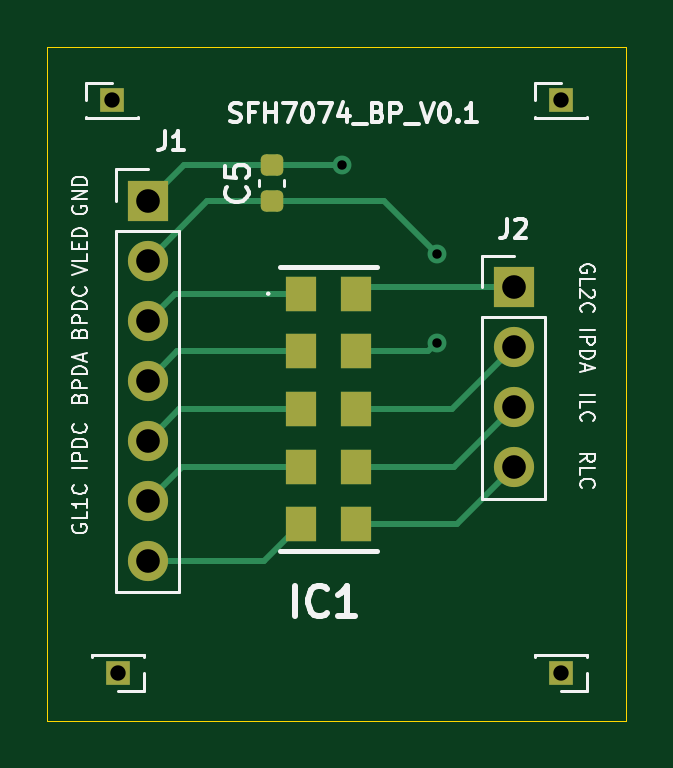
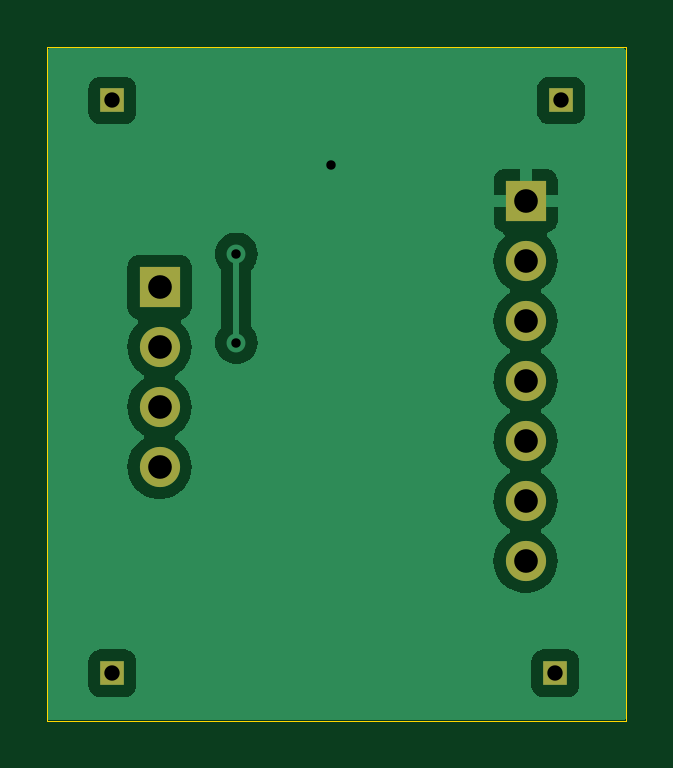
Circuit board: 11 layer files. Board 24.5 x 28.5 mm.
- bottom_copper: sfh7074_breakoutboard-B_Cu.gbr (22181 bytes)
- bottom_mask: sfh7074_breakoutboard-B_Mask.gbr (1010 bytes)
- paste: sfh7074_breakoutboard-B_Paste.gbr (536 bytes)
- bottom_silk: sfh7074_breakoutboard-B_Silkscreen.gbr (537 bytes)
- outline: sfh7074_breakoutboard-Edge_Cuts.gbr (692 bytes)
- top_copper: sfh7074_breakoutboard-F_Cu.gbr (3886 bytes)
- top_mask: sfh7074_breakoutboard-F_Mask.gbr (1986 bytes)
- paste: sfh7074_breakoutboard-F_Paste.gbr (1512 bytes)
- top_silk: sfh7074_breakoutboard-F_Silkscreen.gbr (28468 bytes)
- drill: sfh7074_breakoutboard-NPTH.drl (301 bytes)
- drill: sfh7074_breakoutboard-PTH.drl (761 bytes)

=== bottom_copper: sfh7074_breakoutboard-B_Cu.gbr (22181 bytes, source omitted) ===
=== bottom_mask: sfh7074_breakoutboard-B_Mask.gbr ===
G04 #@! TF.GenerationSoftware,KiCad,Pcbnew,8.0.01-1-dev-1e03266dfe*
G04 #@! TF.CreationDate,2024-03-02T01:48:18-08:00*
G04 #@! TF.ProjectId,sfh7074_breakoutboard,73666837-3037-4345-9f62-7265616b6f75,rev?*
G04 #@! TF.SameCoordinates,Original*
G04 #@! TF.FileFunction,Soldermask,Bot*
G04 #@! TF.FilePolarity,Negative*
%FSLAX46Y46*%
G04 Gerber Fmt 4.6, Leading zero omitted, Abs format (unit mm)*
G04 Created by KiCad (PCBNEW 8.0.01-1-dev-1e03266dfe) date 2024-03-02 01:48:18*
%MOMM*%
%LPD*%
G01*
G04 APERTURE LIST*
%ADD10R,1.700000X1.700000*%
%ADD11O,1.700000X1.700000*%
%ADD12R,1.000000X1.000000*%
G04 APERTURE END LIST*
D10*
X24000000Y-21000000D03*
D11*
X24000000Y-23540000D03*
X24000000Y-26080000D03*
X24000000Y-28620000D03*
X24000000Y-31160000D03*
X24000000Y-33700000D03*
X24000000Y-36240000D03*
D10*
X39500000Y-24650000D03*
D11*
X39500000Y-27190000D03*
X39500000Y-29730000D03*
X39500000Y-32270000D03*
D12*
X41500000Y-41000000D03*
X41500000Y-16750000D03*
X22750000Y-41000000D03*
X22500000Y-16750000D03*
M02*

=== paste: sfh7074_breakoutboard-B_Paste.gbr ===
G04 #@! TF.GenerationSoftware,KiCad,Pcbnew,8.0.01-1-dev-1e03266dfe*
G04 #@! TF.CreationDate,2024-03-02T01:48:17-08:00*
G04 #@! TF.ProjectId,sfh7074_breakoutboard,73666837-3037-4345-9f62-7265616b6f75,rev?*
G04 #@! TF.SameCoordinates,Original*
G04 #@! TF.FileFunction,Paste,Bot*
G04 #@! TF.FilePolarity,Positive*
%FSLAX46Y46*%
G04 Gerber Fmt 4.6, Leading zero omitted, Abs format (unit mm)*
G04 Created by KiCad (PCBNEW 8.0.01-1-dev-1e03266dfe) date 2024-03-02 01:48:17*
%MOMM*%
%LPD*%
G01*
G04 APERTURE LIST*
G04 APERTURE END LIST*
M02*

=== bottom_silk: sfh7074_breakoutboard-B_Silkscreen.gbr ===
G04 #@! TF.GenerationSoftware,KiCad,Pcbnew,8.0.01-1-dev-1e03266dfe*
G04 #@! TF.CreationDate,2024-03-02T01:48:17-08:00*
G04 #@! TF.ProjectId,sfh7074_breakoutboard,73666837-3037-4345-9f62-7265616b6f75,rev?*
G04 #@! TF.SameCoordinates,Original*
G04 #@! TF.FileFunction,Legend,Bot*
G04 #@! TF.FilePolarity,Positive*
%FSLAX46Y46*%
G04 Gerber Fmt 4.6, Leading zero omitted, Abs format (unit mm)*
G04 Created by KiCad (PCBNEW 8.0.01-1-dev-1e03266dfe) date 2024-03-02 01:48:17*
%MOMM*%
%LPD*%
G01*
G04 APERTURE LIST*
G04 APERTURE END LIST*
M02*

=== outline: sfh7074_breakoutboard-Edge_Cuts.gbr ===
G04 #@! TF.GenerationSoftware,KiCad,Pcbnew,8.0.01-1-dev-1e03266dfe*
G04 #@! TF.CreationDate,2024-03-02T01:48:18-08:00*
G04 #@! TF.ProjectId,sfh7074_breakoutboard,73666837-3037-4345-9f62-7265616b6f75,rev?*
G04 #@! TF.SameCoordinates,Original*
G04 #@! TF.FileFunction,Profile,NP*
%FSLAX46Y46*%
G04 Gerber Fmt 4.6, Leading zero omitted, Abs format (unit mm)*
G04 Created by KiCad (PCBNEW 8.0.01-1-dev-1e03266dfe) date 2024-03-02 01:48:18*
%MOMM*%
%LPD*%
G01*
G04 APERTURE LIST*
G04 #@! TA.AperFunction,Profile*
%ADD10C,0.050000*%
G04 #@! TD*
G04 APERTURE END LIST*
D10*
X19750000Y-14500000D02*
X44250000Y-14500000D01*
X44250000Y-43000000D01*
X19750000Y-43000000D01*
X19750000Y-14500000D01*
M02*

=== top_copper: sfh7074_breakoutboard-F_Cu.gbr ===
G04 #@! TF.GenerationSoftware,KiCad,Pcbnew,8.0.01-1-dev-1e03266dfe*
G04 #@! TF.CreationDate,2024-03-02T01:48:17-08:00*
G04 #@! TF.ProjectId,sfh7074_breakoutboard,73666837-3037-4345-9f62-7265616b6f75,rev?*
G04 #@! TF.SameCoordinates,Original*
G04 #@! TF.FileFunction,Copper,L1,Top*
G04 #@! TF.FilePolarity,Positive*
%FSLAX46Y46*%
G04 Gerber Fmt 4.6, Leading zero omitted, Abs format (unit mm)*
G04 Created by KiCad (PCBNEW 8.0.01-1-dev-1e03266dfe) date 2024-03-02 01:48:17*
%MOMM*%
%LPD*%
G01*
G04 APERTURE LIST*
G04 Aperture macros list*
%AMRoundRect*
0 Rectangle with rounded corners*
0 $1 Rounding radius*
0 $2 $3 $4 $5 $6 $7 $8 $9 X,Y pos of 4 corners*
0 Add a 4 corners polygon primitive as box body*
4,1,4,$2,$3,$4,$5,$6,$7,$8,$9,$2,$3,0*
0 Add four circle primitives for the rounded corners*
1,1,$1+$1,$2,$3*
1,1,$1+$1,$4,$5*
1,1,$1+$1,$6,$7*
1,1,$1+$1,$8,$9*
0 Add four rect primitives between the rounded corners*
20,1,$1+$1,$2,$3,$4,$5,0*
20,1,$1+$1,$4,$5,$6,$7,0*
20,1,$1+$1,$6,$7,$8,$9,0*
20,1,$1+$1,$8,$9,$2,$3,0*%
G04 Aperture macros list end*
G04 #@! TA.AperFunction,ComponentPad*
%ADD10R,1.700000X1.700000*%
G04 #@! TD*
G04 #@! TA.AperFunction,ComponentPad*
%ADD11O,1.700000X1.700000*%
G04 #@! TD*
G04 #@! TA.AperFunction,ComponentPad*
%ADD12R,1.000000X1.000000*%
G04 #@! TD*
G04 #@! TA.AperFunction,SMDPad,CuDef*
%ADD13R,1.320000X1.500000*%
G04 #@! TD*
G04 #@! TA.AperFunction,SMDPad,CuDef*
%ADD14RoundRect,0.225000X0.250000X-0.225000X0.250000X0.225000X-0.250000X0.225000X-0.250000X-0.225000X0*%
G04 #@! TD*
G04 #@! TA.AperFunction,ViaPad*
%ADD15C,0.800000*%
G04 #@! TD*
G04 #@! TA.AperFunction,Conductor*
%ADD16C,0.250000*%
G04 #@! TD*
G04 APERTURE END LIST*
D10*
X24000000Y-21000000D03*
D11*
X24000000Y-23540000D03*
X24000000Y-26080000D03*
X24000000Y-28620000D03*
X24000000Y-31160000D03*
X24000000Y-33700000D03*
X24000000Y-36240000D03*
D10*
X39500000Y-24650000D03*
D11*
X39500000Y-27190000D03*
X39500000Y-29730000D03*
X39500000Y-32270000D03*
D12*
X41500000Y-41000000D03*
X41500000Y-16750000D03*
X22750000Y-41000000D03*
X22500000Y-16750000D03*
D13*
X30500000Y-24930000D03*
X30500000Y-27370000D03*
X30500000Y-29810000D03*
X30500000Y-32250000D03*
X30500000Y-34690000D03*
X32820000Y-34690000D03*
X32820000Y-32250000D03*
X32820000Y-29810000D03*
X32820000Y-27370000D03*
X32820000Y-24930000D03*
D14*
X29250000Y-21025000D03*
X29250000Y-19475000D03*
D15*
X32250000Y-19500000D03*
X36250000Y-23250000D03*
X36250000Y-27000000D03*
D16*
X29250000Y-19475000D02*
X25525000Y-19475000D01*
X25525000Y-19475000D02*
X24000000Y-21000000D01*
X32225000Y-19475000D02*
X29250000Y-19475000D01*
X32250000Y-19500000D02*
X32225000Y-19475000D01*
X26515000Y-21025000D02*
X29250000Y-21025000D01*
X35880000Y-27370000D02*
X36250000Y-27000000D01*
X36250000Y-23250000D02*
X34025000Y-21025000D01*
X34025000Y-21025000D02*
X29250000Y-21025000D01*
X24000000Y-23540000D02*
X26515000Y-21025000D01*
X32820000Y-27370000D02*
X35880000Y-27370000D01*
X30500000Y-29810000D02*
X25350000Y-29810000D01*
X25350000Y-29810000D02*
X24000000Y-31160000D01*
X39500000Y-27190000D02*
X36880000Y-29810000D01*
X36880000Y-29810000D02*
X32820000Y-29810000D01*
X24000000Y-26080000D02*
X25150000Y-24930000D01*
X25150000Y-24930000D02*
X30500000Y-24930000D01*
X33100000Y-24650000D02*
X32820000Y-24930000D01*
X39500000Y-24650000D02*
X33100000Y-24650000D01*
X39640000Y-29600000D02*
X39750000Y-29710000D01*
X36980000Y-32250000D02*
X32820000Y-32250000D01*
X39500000Y-29730000D02*
X36980000Y-32250000D01*
X39750000Y-32250000D02*
X39500000Y-32250000D01*
X37080000Y-34690000D02*
X32820000Y-34690000D01*
X39500000Y-32270000D02*
X37080000Y-34690000D01*
X28950000Y-36240000D02*
X30500000Y-34690000D01*
X24000000Y-36240000D02*
X28950000Y-36240000D01*
X25450000Y-32250000D02*
X24000000Y-33700000D01*
X30500000Y-32250000D02*
X25450000Y-32250000D01*
X25250000Y-27370000D02*
X24000000Y-28620000D01*
X30500000Y-27370000D02*
X25250000Y-27370000D01*
M02*

=== top_mask: sfh7074_breakoutboard-F_Mask.gbr (1986 bytes, source withheld) ===
=== paste: sfh7074_breakoutboard-F_Paste.gbr (1512 bytes, source withheld) ===
=== top_silk: sfh7074_breakoutboard-F_Silkscreen.gbr (28468 bytes, source omitted) ===
=== drill: sfh7074_breakoutboard-NPTH.drl ===
M48
; DRILL file {KiCad 8.0.01-1-dev-1e03266dfe} date 2024-03-02T01:48:12-0800
; FORMAT={-:-/ absolute / inch / decimal}
; #@! TF.CreationDate,2024-03-02T01:48:12-08:00
; #@! TF.GenerationSoftware,Kicad,Pcbnew,8.0.01-1-dev-1e03266dfe
; #@! TF.FileFunction,NonPlated,1,2,NPTH
FMAT,2
INCH
%
G90
G05
M30

=== drill: sfh7074_breakoutboard-PTH.drl ===
M48
; DRILL file {KiCad 8.0.01-1-dev-1e03266dfe} date 2024-03-02T01:48:12-0800
; FORMAT={-:-/ absolute / inch / decimal}
; #@! TF.CreationDate,2024-03-02T01:48:12-08:00
; #@! TF.GenerationSoftware,Kicad,Pcbnew,8.0.01-1-dev-1e03266dfe
; #@! TF.FileFunction,Plated,1,2,PTH
FMAT,2
INCH
; #@! TA.AperFunction,Plated,PTH,ViaDrill
T1C0.0157
; #@! TA.AperFunction,Plated,PTH,ComponentDrill
T2C0.0256
; #@! TA.AperFunction,Plated,PTH,ComponentDrill
T3C0.0394
%
G90
G05
T1
X1.2697Y-0.7677
X1.4272Y-0.9154
X1.4272Y-1.063
T2
X0.8858Y-0.6594
X0.8957Y-1.6142
X1.6339Y-0.6594
X1.6339Y-1.6142
T3
X0.9449Y-0.8268
X0.9449Y-0.9268
X0.9449Y-1.0268
X0.9449Y-1.1268
X0.9449Y-1.2268
X0.9449Y-1.3268
X0.9449Y-1.4268
X1.5551Y-0.9705
X1.5551Y-1.0705
X1.5551Y-1.1705
X1.5551Y-1.2705
M30

